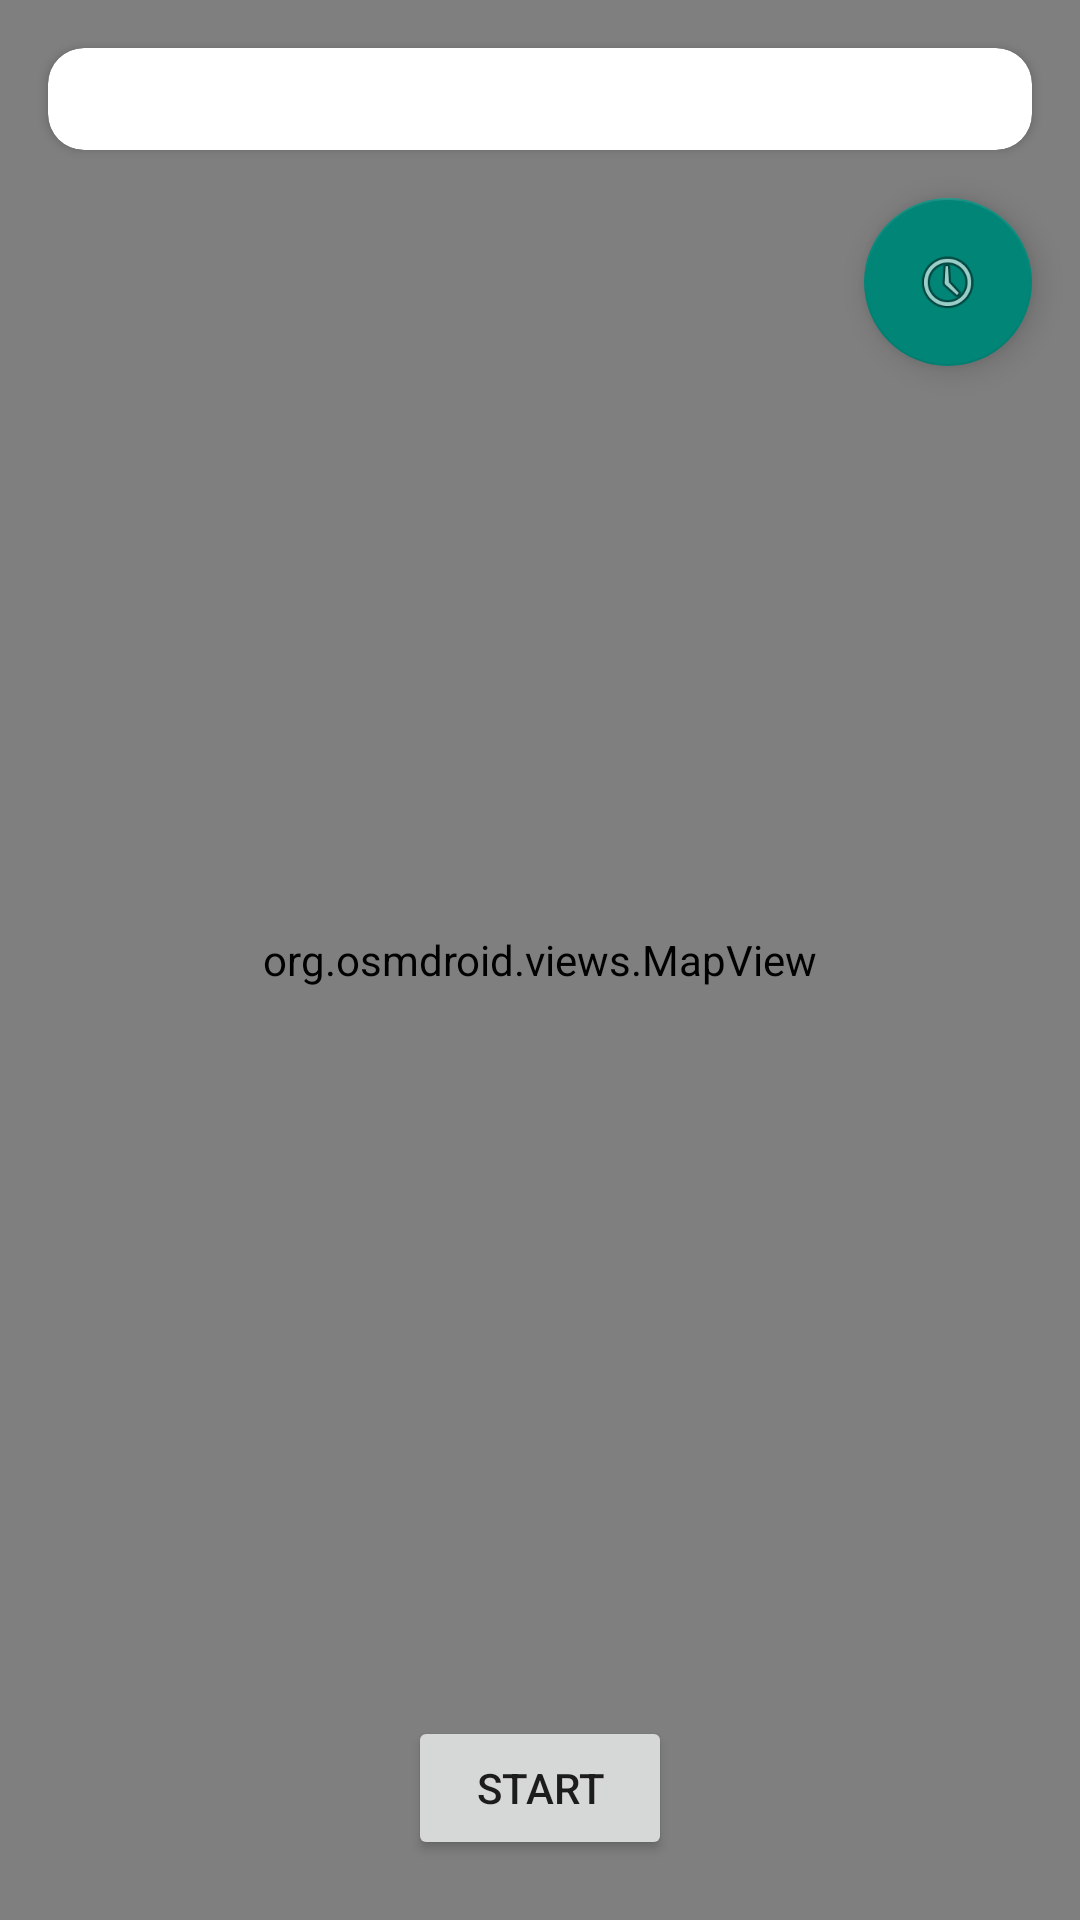

Write the Android layout XML for this screen, with the resource values it uses.
<!-- AndroidManifest.xml: application theme Theme.FitnessTracker -->
<!-- res/layout/activity_tracking.xml -->
<?xml version="1.0" encoding="utf-8"?>
<androidx.constraintlayout.widget.ConstraintLayout xmlns:android="http://schemas.android.com/apk/res/android"
    xmlns:app="http://schemas.android.com/apk/res-auto"
    android:layout_width="match_parent"
    android:layout_height="match_parent">

    <org.osmdroid.views.MapView
        android:id="@+id/map"
        android:layout_width="match_parent"
        android:layout_height="match_parent" />

    <androidx.cardview.widget.CardView
        android:id="@+id/card"
        android:layout_width="match_parent"
        android:layout_height="wrap_content"
        android:layout_margin="16dp"
        app:cardCornerRadius="12dp"
        app:layout_constraintTop_toTopOf="parent"
        app:layout_constraintStart_toStartOf="parent">

        <LinearLayout android:orientation="horizontal" android:padding="16dp" android:layout_width="match_parent" android:layout_height="wrap_content" android:weightSum="3">
            <TextView
                android:id="@+id/tvDistance"
                android:layout_weight="1"
                android:text="@string/_0_m"
                android:textSize="18sp"
                android:gravity="center"
                android:textStyle="bold"
                android:layout_height="2dp"
                android:layout_width="2dp"/>
            <TextView
                android:id="@+id/tvSteps"
                android:layout_weight="1"
                android:text="@string/_0"
                android:textSize="18sp"
                android:gravity="center"
                android:textStyle="bold"
                android:layout_height="2dp"
                android:layout_width="2dp"/>
            <TextView
                android:id="@+id/tvCalories"
                android:layout_weight="1"
                android:text="@string/_0"
                android:textSize="18sp"
                android:gravity="center"
                android:textStyle="bold"
                android:layout_height="2dp"
                android:layout_width="2dp"/>
        </LinearLayout>
    </androidx.cardview.widget.CardView>

    <LinearLayout
        android:layout_width="match_parent"
        android:layout_height="wrap_content"
        android:orientation="vertical"
        android:gravity="center"
        android:padding="20dp"
        app:layout_constraintBottom_toBottomOf="parent">

        <Button
                android:id="@+id/btnStartWorkout"
                android:text="@string/start"
                android:layout_width="wrap_content"
                android:layout_height="wrap_content"/>
        <Button
                android:id="@+id/btnStopWorkout"
                android:text="@string/stop_amp_save"
                android:layout_width="wrap_content"
                android:layout_height="wrap_content"
                android:backgroundTint="#D32F2F"
                android:visibility="gone"/>
    </LinearLayout>

    <com.google.android.material.floatingactionbutton.FloatingActionButton
        android:id="@+id/fabHistory"
        android:layout_width="wrap_content"
        android:layout_height="wrap_content"
        android:layout_margin="16dp"
        android:contentDescription="@string/button_for_workout_history"
        android:src="@android:drawable/ic_menu_recent_history"
        app:layout_constraintEnd_toEndOf="parent"
        app:layout_constraintTop_toBottomOf="@id/card" />

</androidx.constraintlayout.widget.ConstraintLayout>
<!-- resources referenced by this layout -->
<resources>
  <string name="_0">0</string>
  <string name="_0_m">0 m</string>
  <string name="button_for_workout_history">button for workout history</string>
  <string name="start">Start</string>
  <string name="stop_amp_save">Stop &amp; Save</string>
  <style name="Theme.FitnessTracker" parent="Theme.AppCompat.Light.NoActionBar">
          <item name="colorPrimary">#6200EE</item>
          <item name="colorPrimaryVariant">#3700B3</item>
          <item name="colorOnPrimary">#FFFFFF</item>
          <item name="colorSecondary">#03DAC6</item>
          <item name="colorSecondaryVariant">#018786</item>
          <item name="colorOnSecondary">#000000</item>
          <item name="android:statusBarColor">?attr/colorPrimaryVariant</item>
      </style>
</resources>
